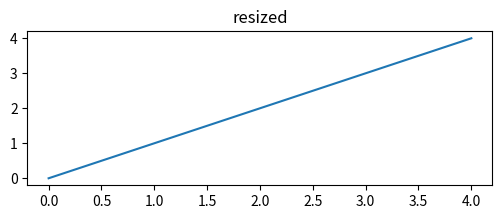

The matplotlib source for this figure:
# Change size and dpi between draws and read the canvas size each time.
import numpy as np
import matplotlib.pyplot as plt

fig, ax = plt.subplots(figsize=(3, 2), dpi=50)
ax.plot(np.arange(5))
for size, dpi in [((3, 2), 50), ((6, 2), 50), ((6, 2), 100)]:
    fig.set_size_inches(size)
    fig.set_dpi(dpi)
    fig.canvas.draw()
    print(fig.canvas.get_width_height(), np.asarray(fig.canvas.buffer_rgba()).shape)
fig.savefig("resized.png")
ax.set_title("resized")
fig.canvas.draw()
print(fig.bbox.bounds)
